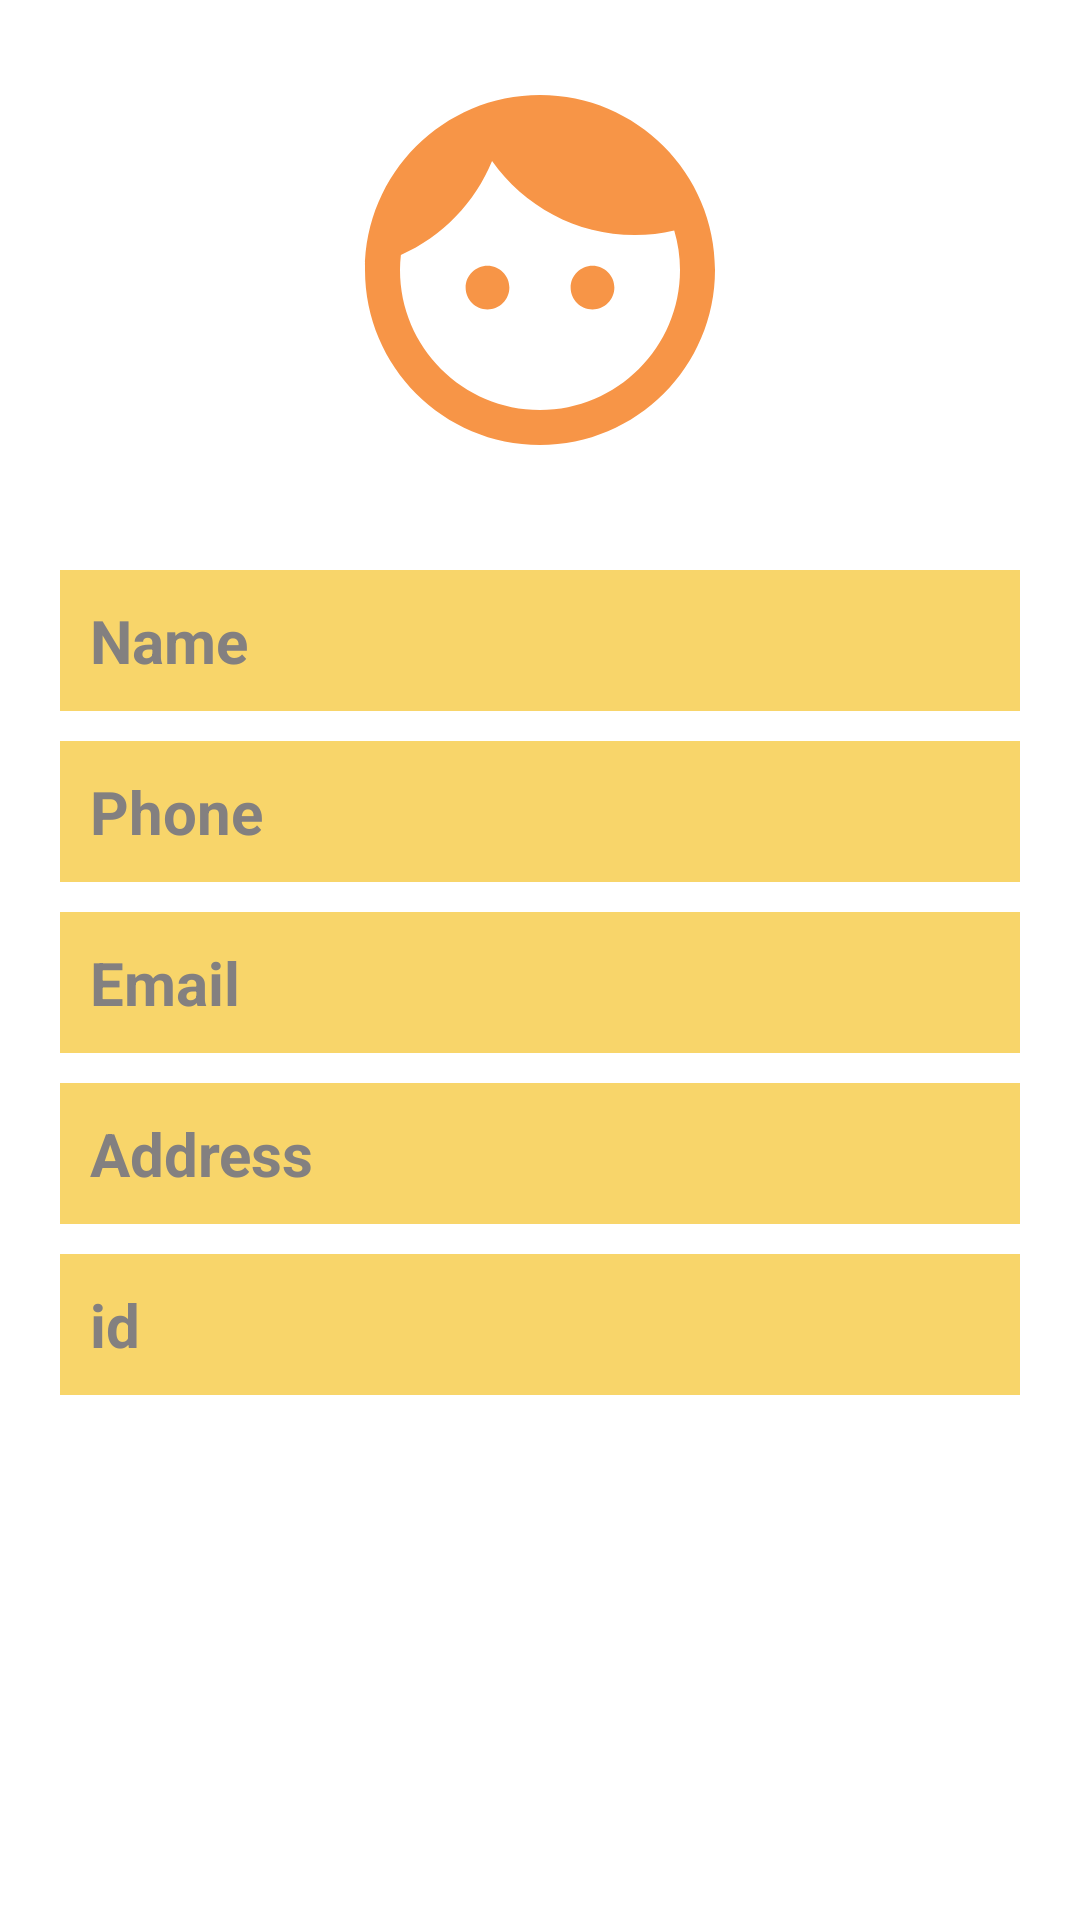

Layout XML and referenced resources for this Android screen:
<!-- AndroidManifest.xml: application theme Theme.FoodRunner -->
<!-- res/layout/fragment_app_profile.xml -->
<?xml version="1.0" encoding="utf-8"?>
<RelativeLayout xmlns:android="http://schemas.android.com/apk/res/android"
    xmlns:tools="http://schemas.android.com/tools"
    android:layout_width="match_parent"
    android:layout_height="match_parent"
    tools:context=".fragment.AppProfile">

    
    <ImageView
        android:id="@+id/profile_image"
        android:layout_width="140dp"
        android:layout_height="140dp"
        android:layout_margin="20dp"
        android:layout_centerHorizontal="true"
        android:src="@drawable/profile_image"
        />
    <TextView
        android:background="#F8D56A"
        android:id="@+id/profile_name"
        android:layout_width="match_parent"
        android:layout_height="wrap_content"
        android:layout_marginHorizontal="20dp"
        android:layout_below="@+id/profile_image"
        android:layout_marginTop="10dp"

        android:text="Name"
        android:textSize="20sp"
        android:padding="10dp"
        android:textStyle="bold"
        android:textColor="#838080"/>
    <TextView
        android:id="@+id/profile_phone"
        android:background="#F8D56A"
        android:layout_width="match_parent"
        android:layout_height="wrap_content"
        android:layout_marginHorizontal="20dp"
        android:layout_below="@+id/profile_name"
        android:layout_marginTop="10dp"

        android:text="Phone"
        android:textSize="20sp"
        android:padding="10dp"
        android:textStyle="bold"
        android:textColor="#838080"/>
    <TextView
        android:id="@+id/profile_email"
        android:background="#F8D56A"
        android:layout_width="match_parent"
        android:layout_height="wrap_content"
        android:layout_marginHorizontal="20dp"
        android:layout_below="@+id/profile_phone"
        android:layout_marginTop="10dp"

        android:text="Email"
        android:textSize="20sp"
        android:padding="10dp"
        android:textStyle="bold"
        android:textColor="#838080"/>
    <TextView
        android:id="@+id/profile_address"
        android:background="#F8D56A"
        android:layout_width="match_parent"
        android:layout_height="wrap_content"
        android:layout_marginHorizontal="20dp"
        android:layout_below="@+id/profile_email"
        android:layout_marginTop="10dp"

        android:text="Address"
        android:textSize="20sp"
        android:padding="10dp"
        android:textStyle="bold"
        android:textColor="#838080"/>
    <TextView
        android:id="@+id/profile_id"
        android:background="#F8D56A"
        android:layout_width="match_parent"
        android:layout_height="wrap_content"
        android:layout_marginHorizontal="20dp"
        android:layout_below="@+id/profile_address"
        android:layout_marginTop="10dp"

        android:text="id"
        android:textSize="20sp"
        android:padding="10dp"
        android:textStyle="bold"
        android:textColor="#838080"/>

</RelativeLayout>
<!-- resources referenced by this layout -->
<resources>
  <!-- drawable profile_image (drawable-anydpi) -->
  <vector xmlns:android="http://schemas.android.com/apk/res/android"
      android:width="24dp"
      android:height="24dp"
      android:viewportWidth="24"
      android:viewportHeight="24"
      android:tint="#F57A18"
      android:alpha="0.8">
    <path
        android:fillColor="@android:color/white"
        android:pathData="M9,11.75c-0.69,0 -1.25,0.56 -1.25,1.25s0.56,1.25 1.25,1.25 1.25,-0.56 1.25,-1.25 -0.56,-1.25 -1.25,-1.25zM15,11.75c-0.69,0 -1.25,0.56 -1.25,1.25s0.56,1.25 1.25,1.25 1.25,-0.56 1.25,-1.25 -0.56,-1.25 -1.25,-1.25zM12,2C6.48,2 2,6.48 2,12s4.48,10 10,10 10,-4.48 10,-10S17.52,2 12,2zM12,20c-4.41,0 -8,-3.59 -8,-8 0,-0.29 0.02,-0.58 0.05,-0.86 2.36,-1.05 4.23,-2.98 5.21,-5.37C11.07,8.33 14.05,10 17.42,10c0.78,0 1.53,-0.09 2.25,-0.26 0.21,0.71 0.33,1.47 0.33,2.26 0,4.41 -3.59,8 -8,8z"/>
  </vector>
  <style name="Theme.FoodRunner" parent="Theme.MaterialComponents.DayNight.NoActionBar">
          
          <item name="colorPrimary">#FF9800</item>
          <item name="colorPrimaryVariant">#FF9800</item>
          <item name="colorOnPrimary">@color/black</item>
          
          <item name="colorSecondary">@color/teal_200</item>
          <item name="colorSecondaryVariant">@color/teal_200</item>
          <item name="colorOnSecondary">@color/black</item>
          
          <item name="android:statusBarColor" tools:targetApi="l">?attr/colorPrimaryVariant</item>
          
      </style>
  <color name="black">#FF000000</color>
  <color name="teal_200">#FF03DAC5</color>
</resources>
